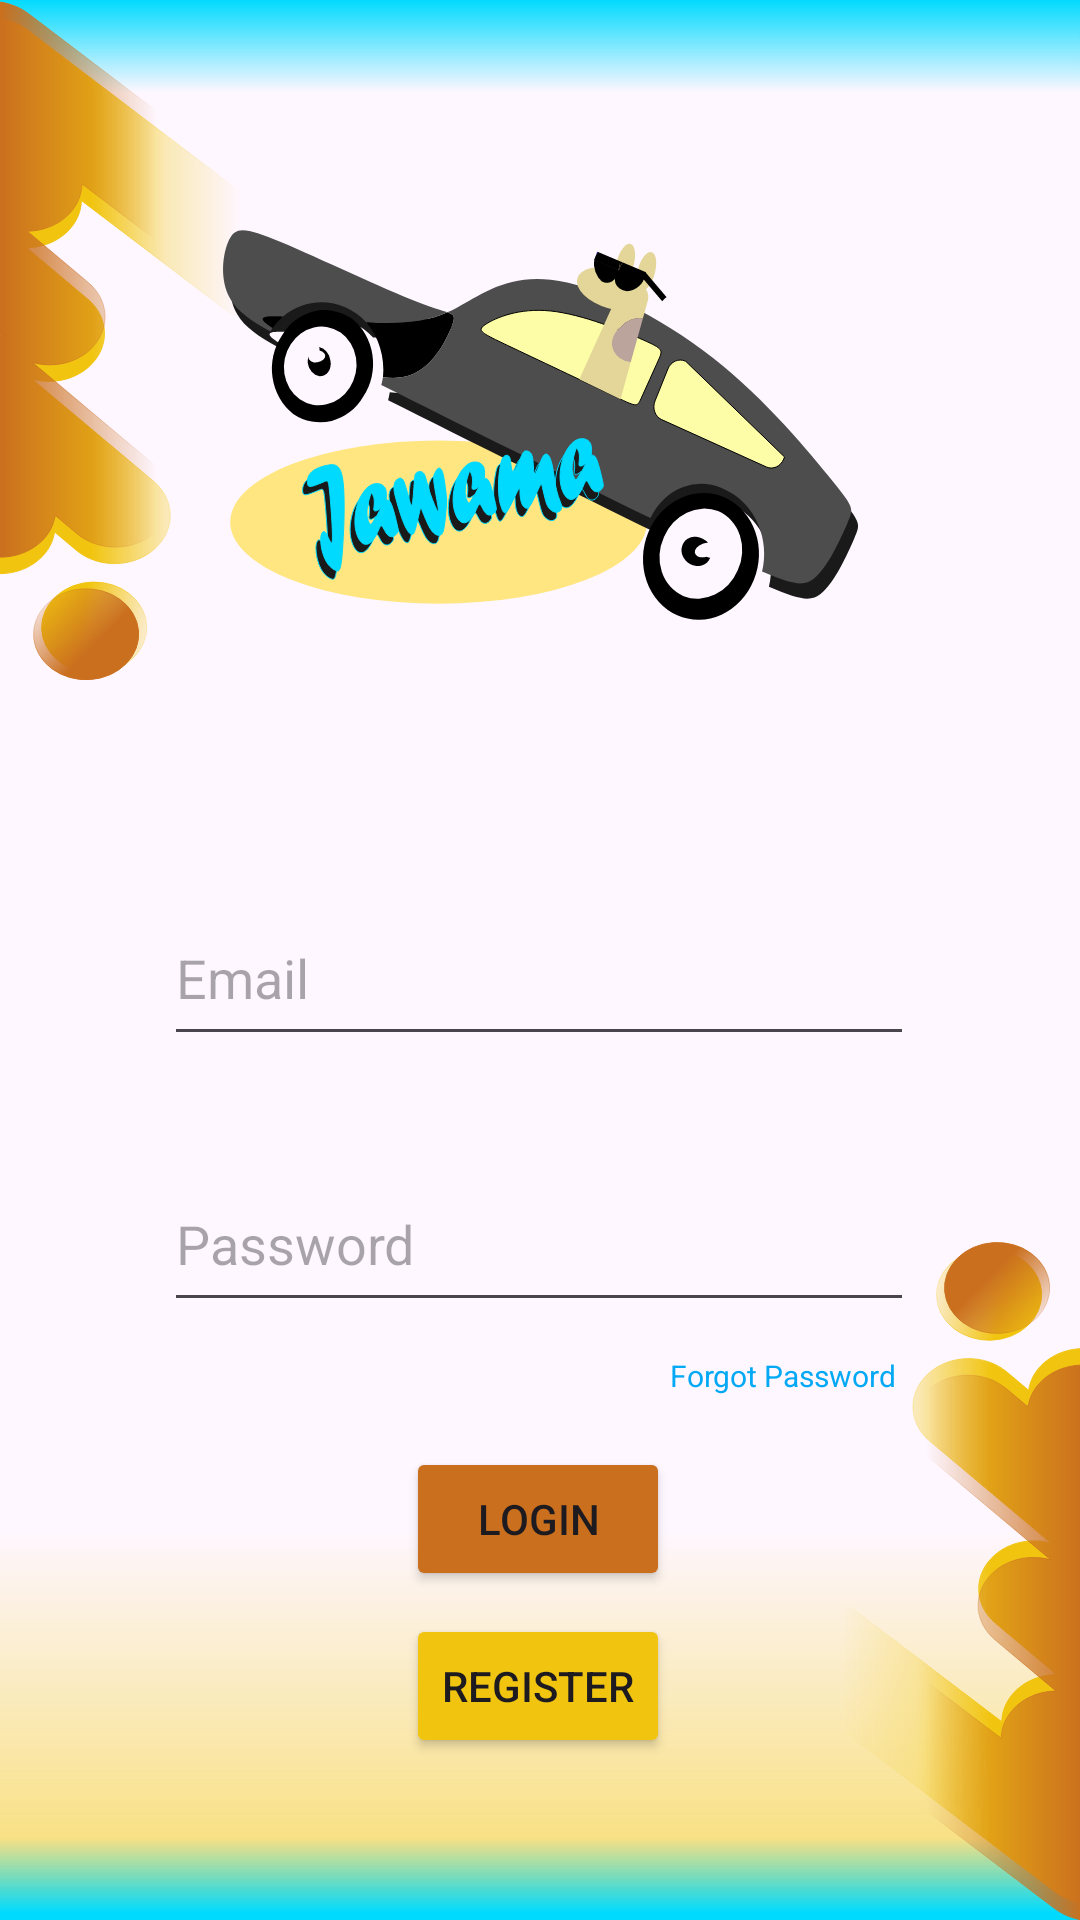

Produce the Android XML layout that renders to this screen, including the resource entries it uses.
<!-- AndroidManifest.xml: application theme Theme.RentalCar -->
<!-- res/layout/activity_login.xml -->
<?xml version="1.0" encoding="utf-8"?>
<androidx.constraintlayout.widget.ConstraintLayout xmlns:android="http://schemas.android.com/apk/res/android"
    xmlns:app="http://schemas.android.com/apk/res-auto"
    xmlns:tools="http://schemas.android.com/tools"
    android:id="@+id/txtNumb"
    android:layout_width="match_parent"
    android:layout_height="match_parent"
    android:background="@drawable/background"
    tools:context=".Login">

    <ImageView
        android:id="@+id/imageView"
        android:layout_width="220dp"
        android:layout_height="220dp"
        app:layout_constraintBottom_toBottomOf="parent"
        app:layout_constraintEnd_toEndOf="parent"
        app:layout_constraintHorizontal_bias="0.497"
        app:layout_constraintStart_toStartOf="parent"
        app:layout_constraintTop_toTopOf="parent"
        app:layout_constraintVertical_bias="0.078"
        app:srcCompat="@drawable/logo" />

    <EditText
        android:id="@+id/txtPassF"
        android:layout_width="250dp"
        android:layout_height="55dp"
        android:layout_marginTop="28dp"
        android:ems="10"
        android:hint="Password"
        android:inputType="textPassword"
        app:layout_constraintBottom_toBottomOf="parent"
        app:layout_constraintEnd_toEndOf="parent"
        app:layout_constraintHorizontal_bias="0.496"
        app:layout_constraintStart_toStartOf="parent"
        app:layout_constraintTop_toBottomOf="@+id/txtEmailF"
        app:layout_constraintVertical_bias="0.028" />

    <EditText
        android:id="@+id/txtEmailF"
        android:layout_width="250dp"
        android:layout_height="55dp"
        android:layout_marginTop="32dp"
        android:ems="10"
        android:hint="Email"
        android:inputType="textEmailAddress"
        app:layout_constraintBottom_toBottomOf="parent"
        app:layout_constraintEnd_toEndOf="parent"
        app:layout_constraintHorizontal_bias="0.496"
        app:layout_constraintStart_toStartOf="parent"
        app:layout_constraintTop_toBottomOf="@+id/imageView"
        app:layout_constraintVertical_bias="0.041" />

    <TextView
        android:id="@+id/textView2"
        android:layout_width="wrap_content"
        android:layout_height="wrap_content"
        android:text="Forgot Password"
        android:textColor="#03A9F4"
        android:textColorLink="#03A9F4"
        android:textSize="10sp"
        app:layout_constraintBottom_toBottomOf="parent"
        app:layout_constraintEnd_toEndOf="parent"
        app:layout_constraintHorizontal_bias="0.785"
        app:layout_constraintStart_toStartOf="parent"
        app:layout_constraintTop_toBottomOf="@+id/txtPassF"
        app:layout_constraintVertical_bias="0.06" />

    <Button
        android:id="@+id/button2"
        android:layout_width="wrap_content"
        android:layout_height="wrap_content"
        android:backgroundTint="#ca6f1e"
        android:onClick="Logged"
        android:text="Login"
        app:layout_constraintBottom_toBottomOf="parent"
        app:layout_constraintEnd_toEndOf="parent"
        app:layout_constraintHorizontal_bias="0.498"
        app:layout_constraintStart_toStartOf="parent"
        app:layout_constraintTop_toBottomOf="@+id/txtPassF"
        app:layout_constraintVertical_bias="0.275" />

    <Button
        android:id="@+id/button3"
        android:layout_width="wrap_content"
        android:layout_height="wrap_content"
        android:backgroundTint="#f1c40f"
        android:onClick="Register"
        android:text="Register"
        app:layout_constraintBottom_toBottomOf="parent"
        app:layout_constraintEnd_toEndOf="parent"
        app:layout_constraintHorizontal_bias="0.498"
        app:layout_constraintStart_toStartOf="parent"
        app:layout_constraintTop_toBottomOf="@+id/button2"
        app:layout_constraintVertical_bias="0.127" />
</androidx.constraintlayout.widget.ConstraintLayout>
<!-- resources referenced by this layout -->
<resources>
  <!-- drawable background: vector/xml drawable (drawable, 8324 chars, omitted) -->
  <!-- drawable logo: vector/xml drawable (drawable, 19198 chars, omitted) -->
  <style name="Theme.RentalCar" parent="Base.Theme.RentalCar" />
  <style name="Base.Theme.RentalCar" parent="Theme.Material3.DayNight.NoActionBar">
          
          
      </style>
</resources>
